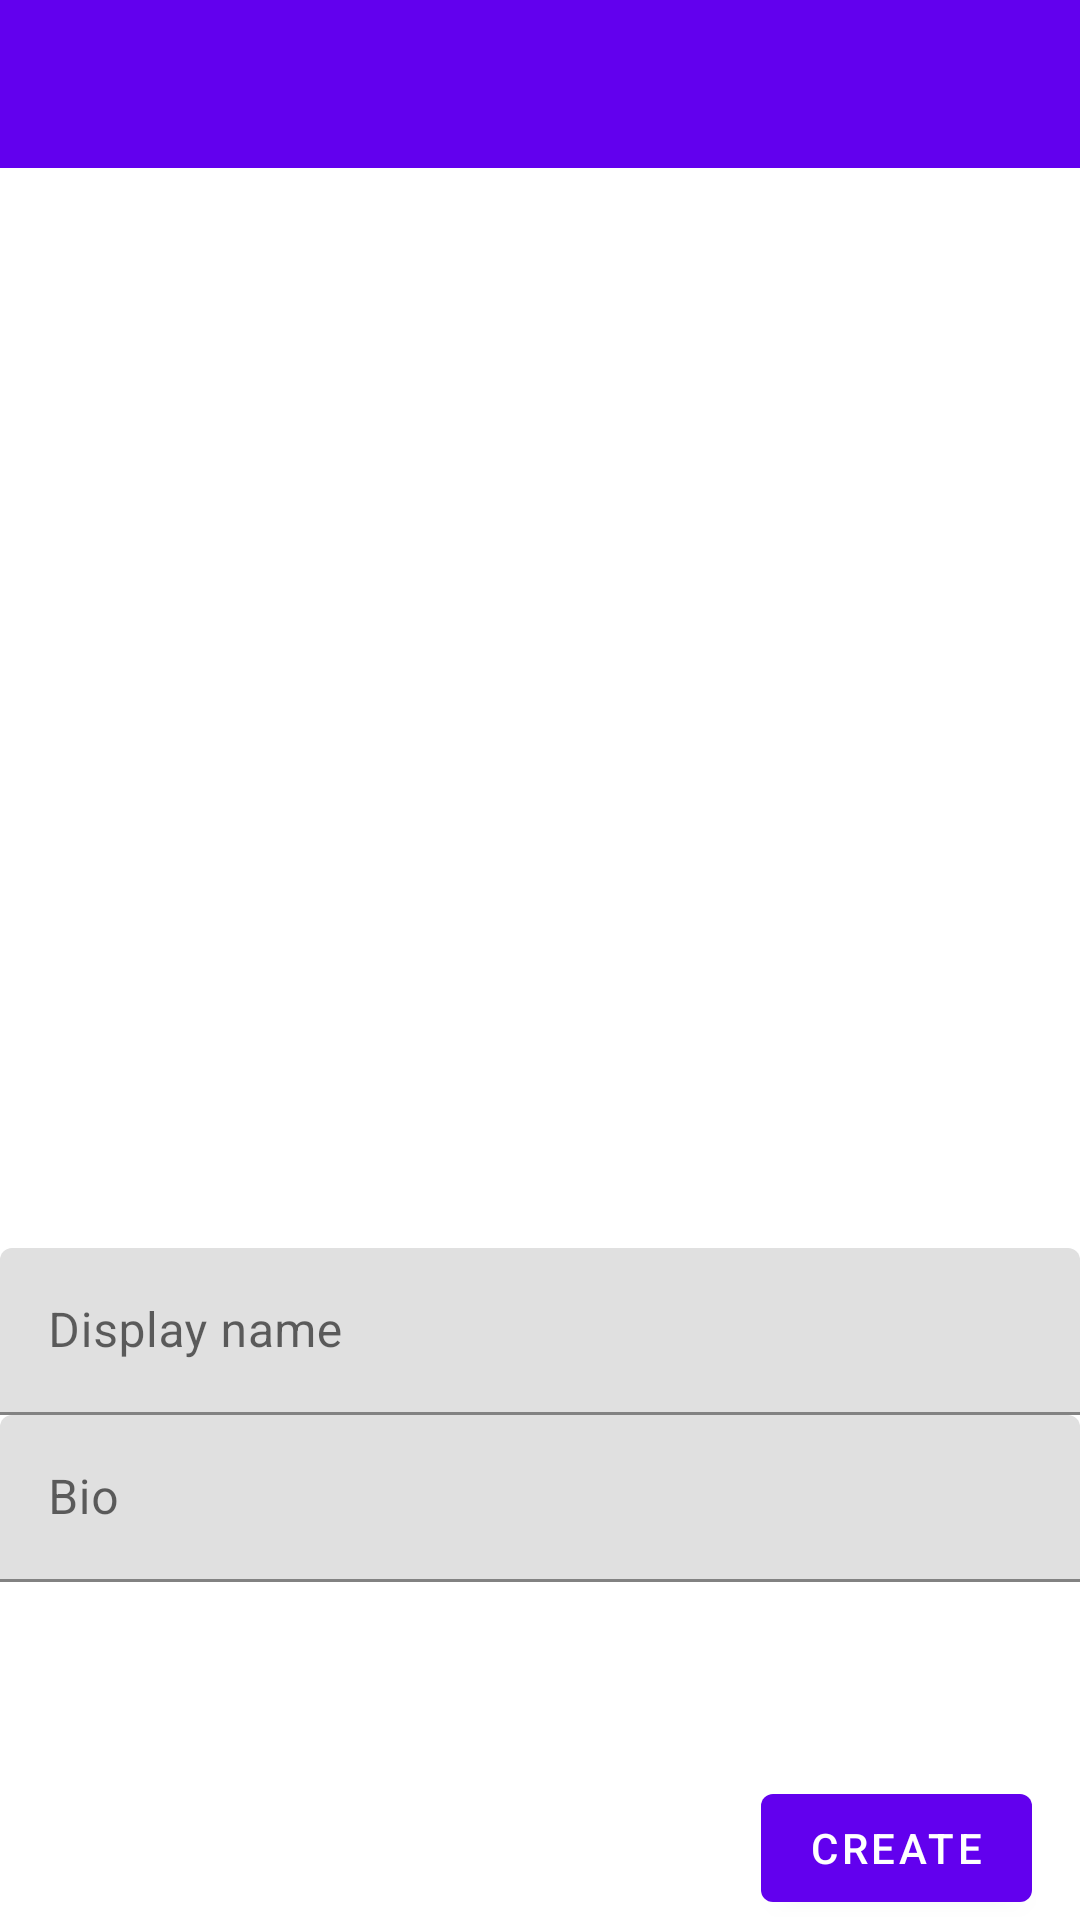

Reconstruct the res/layout file that produces this screen, plus the resources it refers to.
<!-- AndroidManifest.xml: application theme Theme.Subrosa -->
<!-- res/layout/fragment_user_creation_dialog.xml -->
<?xml version="1.0" encoding="utf-8"?>
<androidx.coordinatorlayout.widget.CoordinatorLayout xmlns:android="http://schemas.android.com/apk/res/android"
    xmlns:app="http://schemas.android.com/apk/res-auto"
    xmlns:tools="http://schemas.android.com/tools"
    android:layout_width="match_parent"
    android:layout_height="match_parent"
    android:theme="@style/Theme.Subrosa">

    <com.google.android.material.appbar.AppBarLayout
        android:layout_width="match_parent"
        android:layout_height="wrap_content"
        app:elevation="0dp">

        <androidx.appcompat.widget.Toolbar
            android:id="@+id/toolbar"
            android:layout_width="match_parent"
            android:layout_height="?attr/actionBarSize"
            android:paddingStart="6dp"
            android:paddingEnd="16dp"
            app:contentInsetStartWithNavigation="0dp"
            app:navigationIcon="@drawable/ic_baseline_close_24" />

    </com.google.android.material.appbar.AppBarLayout>
    <androidx.constraintlayout.widget.ConstraintLayout
        android:layout_width="match_parent"
        android:layout_height="match_parent"
        app:layout_behavior="com.google.android.material.appbar.AppBarLayout$ScrollingViewBehavior"
        android:theme="@style/Theme.Subrosa">

    <ImageView
        android:id="@+id/profilepic"
        android:layout_width="0dp"
        android:layout_height="0dp"
        android:minHeight="128dp"
        android:src="@drawable/ic_baseline_add_photo_alternate_24"
        app:layout_constraintDimensionRatio="W,1:1"
        app:layout_constraintBottom_toTopOf="@id/nameedit"
        app:layout_constraintLeft_toLeftOf="parent"
        app:layout_constraintRight_toRightOf="parent"
        app:layout_constraintTop_toTopOf="parent"/>

    <com.google.android.material.textfield.TextInputLayout
        android:id="@+id/nameedit"
        android:layout_width="match_parent"
        android:layout_height="wrap_content"
        android:hint="@string/edit_name"
        app:layout_constraintLeft_toLeftOf="parent"
        app:layout_constraintRight_toRightOf="parent"
        app:layout_constraintTop_toBottomOf="@id/profilepic"
        app:layout_constraintBottom_toTopOf="@id/bio_edit">
        <com.google.android.material.textfield.TextInputEditText
            android:layout_width="match_parent"
            android:layout_height="wrap_content"/>

    </com.google.android.material.textfield.TextInputLayout>

    <com.google.android.material.textfield.TextInputLayout
        android:id="@+id/bio_edit"
        android:layout_width="match_parent"
        android:layout_height="wrap_content"
        android:hint="@string/edit_bio"
        app:layout_constraintLeft_toLeftOf="parent"
        app:layout_constraintRight_toRightOf="parent"
        app:layout_constraintTop_toBottomOf="@id/nameedit">
        <com.google.android.material.textfield.TextInputEditText
            android:layout_width="match_parent"
            android:layout_height="wrap_content"/>
    </com.google.android.material.textfield.TextInputLayout>

        <com.google.android.material.button.MaterialButton
            android:id="@+id/confirm_button"
            android:layout_width="wrap_content"
            android:layout_height="wrap_content"
            android:layout_marginEnd="16dp"
            android:text="@string/create_button"
            app:layout_constraintBottom_toBottomOf="parent"
            app:layout_constraintEnd_toEndOf="parent"
            app:layout_constraintTop_toBottomOf="@id/bio_edit"
            app:layout_constraintVertical_bias="1" />
    </androidx.constraintlayout.widget.ConstraintLayout>
</androidx.coordinatorlayout.widget.CoordinatorLayout>
<!-- resources referenced by this layout -->
<resources>
  <string name="create_button">Create</string>
  <string name="edit_bio">Bio</string>
  <string name="edit_name">Display name</string>
  <style name="Theme.Subrosa" parent="Theme.MaterialComponents.DayNight.NoActionBar">
          
          <item name="colorPrimary">@color/purple_500</item>
          <item name="colorPrimaryVariant">@color/purple_700</item>
          <item name="colorOnPrimary">@color/white</item>
          
          <item name="colorSecondary">@color/teal_200</item>
          <item name="colorSecondaryVariant">@color/teal_700</item>
          <item name="colorOnSecondary">@color/black</item>
          
          <item name="windowActionBar">false</item>
          <item name="windowNoTitle">true</item>
          <item name="android:statusBarColor">@color/purple_700</item>
          <item name="android:navigationBarColor">@color/purple_700</item>
          <item name="android:navigationBarDividerColor">@color/purple_700</item>
          
      </style>
  <!-- not gathered from this repository: default colours our renderer supplied (Android Studio template values) -->
  <color name="purple_500">#FF6200EE</color>
  <color name="purple_700">#FF3700B3</color>
  <color name="teal_200">#FF03DAC5</color>
  <color name="teal_700">#FF018786</color>
  <color name="black">#FF000000</color>
  <color name="white">#FFFFFFFF</color>
</resources>
